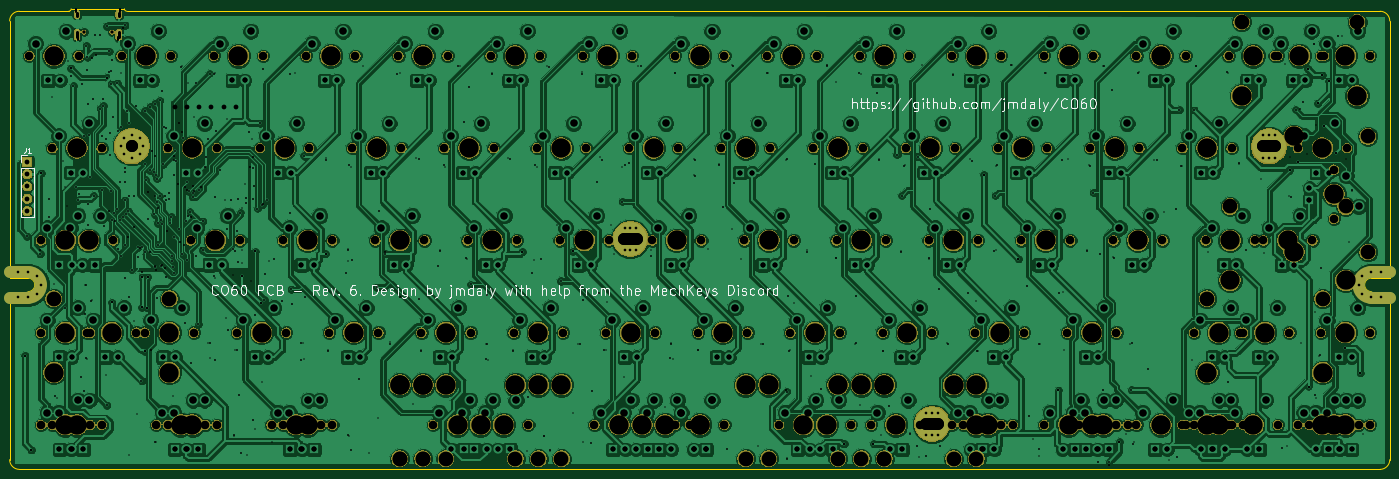
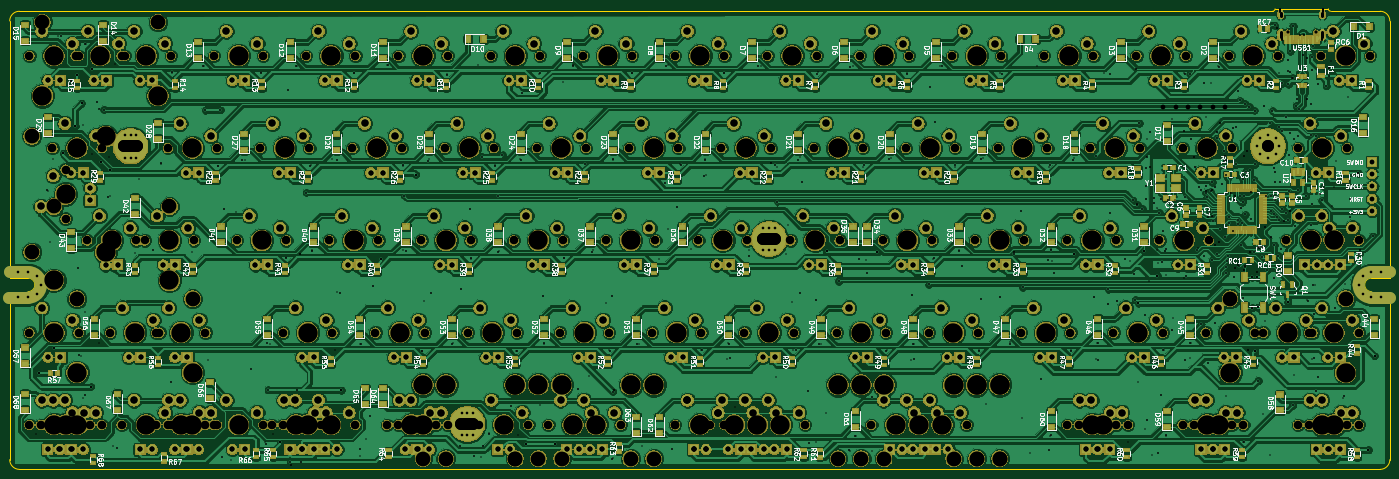
Circuit board: 12 layer files. Board 285.0 x 95.1 mm.
- bottom_copper: co60-B.Cu.gbl (849367 bytes)
- bottom_mask: co60-B.Mask.gbs (708753 bytes)
- paste: co60-B.Paste.gbp (14909 bytes)
- bottom_silk: co60-B.SilkS.gbo (171469 bytes)
- outline: co60-Edge.Cuts.gm1 (1847 bytes)
- top_copper: co60-F.Cu.gtl (608723 bytes)
- top_mask: co60-F.Mask.gts (300727 bytes)
- paste: co60-F.Paste.gtp (551 bytes)
- top_silk: co60-F.SilkS.gto (24874 bytes)
- drill: co60-NPTH.drl (5125 bytes)
- drill: co60-PTH.drl (11331 bytes)
- drill: co60.drl (10600 bytes)

=== bottom_copper: co60-B.Cu.gbl (849367 bytes, source omitted) ===
=== bottom_mask: co60-B.Mask.gbs (708753 bytes, source omitted) ===
=== paste: co60-B.Paste.gbp (14909 bytes, source omitted) ===
=== bottom_silk: co60-B.SilkS.gbo (171469 bytes, source omitted) ===
=== outline: co60-Edge.Cuts.gm1 ===
G04 #@! TF.GenerationSoftware,KiCad,Pcbnew,5.0.1-33cea8e~67~ubuntu16.04.1*
G04 #@! TF.CreationDate,2018-11-16T09:49:33-05:00*
G04 #@! TF.ProjectId,co60,636F36302E6B696361645F7063620000,rev?*
G04 #@! TF.SameCoordinates,PX4b4f718PY8c7ecc0*
G04 #@! TF.FileFunction,Profile,NP*
%FSLAX46Y46*%
G04 Gerber Fmt 4.6, Leading zero omitted, Abs format (unit mm)*
G04 Created by KiCad (PCBNEW 5.0.1-33cea8e~67~ubuntu16.04.1) date Fri 16 Nov 2018 09:49:33 AM EST*
%MOMM*%
%LPD*%
G01*
G04 APERTURE LIST*
G04 #@! TA.AperFunction,NonConductor*
%ADD10C,0.300000*%
G04 #@! TD*
G04 APERTURE END LIST*
D10*
G04 #@! TO.C,REF\002A\002A*
X1987650Y7500D02*
X282987650Y7500D01*
X282987650Y94607500D02*
X24187650Y94607500D01*
X1987650Y94607500D02*
G75*
G03X-12350Y92607500I0J-2000000D01*
G01*
X-12350Y2007500D02*
G75*
G03X1987650Y7500I2000000J0D01*
G01*
X282987650Y7500D02*
G75*
G03X284987650Y2007500I0J2000000D01*
G01*
X284987650Y92607500D02*
G75*
G03X282987650Y94607500I-2000000J0D01*
G01*
X-12350Y2007500D02*
X-12350Y36707500D01*
X-12350Y36707500D02*
X3787650Y36707500D01*
X5187650Y38107500D02*
G75*
G03X3787650Y39507500I-1400000J0D01*
G01*
X3787650Y39507500D02*
X-12350Y39507500D01*
X-12350Y39507500D02*
X-12350Y92607500D01*
X279787650Y38107500D02*
G75*
G02X281187650Y39507500I1400000J0D01*
G01*
X281187650Y36707500D02*
G75*
G02X279787650Y38107500I0J1400000D01*
G01*
X284987650Y36707500D02*
X284987650Y2007500D01*
X284987650Y39507500D02*
X284987650Y92607500D01*
X281187650Y36707500D02*
X284987650Y36707500D01*
X281187650Y39507500D02*
X284987650Y39507500D01*
X3787650Y36707500D02*
G75*
G03X5187650Y38107500I0J1400000D01*
G01*
X12687650Y95107500D02*
X23687650Y95107500D01*
X12187650Y94607500D02*
G75*
G03X12687650Y95107500I0J500000D01*
G01*
X23687650Y95107500D02*
G75*
G03X24187650Y94607500I500000J0D01*
G01*
X1987650Y94607500D02*
X12187650Y94607500D01*
G04 #@! TD*
M02*

=== top_copper: co60-F.Cu.gtl (608723 bytes, source omitted) ===
=== top_mask: co60-F.Mask.gts (300727 bytes, source omitted) ===
=== paste: co60-F.Paste.gtp ===
G04 #@! TF.GenerationSoftware,KiCad,Pcbnew,5.0.1-33cea8e~67~ubuntu16.04.1*
G04 #@! TF.CreationDate,2018-11-16T09:49:32-05:00*
G04 #@! TF.ProjectId,co60,636F36302E6B696361645F7063620000,rev?*
G04 #@! TF.SameCoordinates,PX4b4f718PY8c7ecc0*
G04 #@! TF.FileFunction,Paste,Top*
G04 #@! TF.FilePolarity,Positive*
%FSLAX46Y46*%
G04 Gerber Fmt 4.6, Leading zero omitted, Abs format (unit mm)*
G04 Created by KiCad (PCBNEW 5.0.1-33cea8e~67~ubuntu16.04.1) date Fri 16 Nov 2018 09:49:32 AM EST*
%MOMM*%
%LPD*%
G01*
G04 APERTURE LIST*
G04 APERTURE END LIST*
M02*

=== top_silk: co60-F.SilkS.gto (24874 bytes, source omitted) ===
=== drill: co60-NPTH.drl (5125 bytes, source omitted) ===
=== drill: co60-PTH.drl (11331 bytes, source omitted) ===
=== drill: co60.drl (10600 bytes, source omitted) ===
